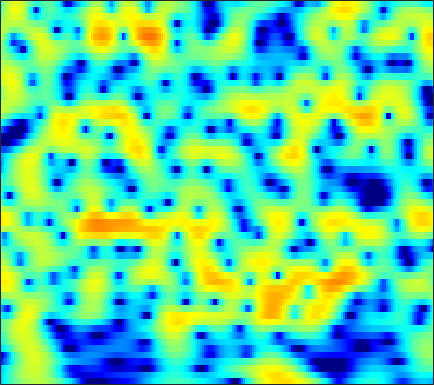

Data behind this chart, as committed beside it:
-6.6122, -5.6602, -4.5259, -3.5327, -2.8574, -2.0471, -1.3199, -0.82785, -0.23449, 0.28861, 0.74211, 1.0394, 1.3762, 1.6471, 1.8073, 1.9567, 2.0368, 2.0468, 1.9943, 1.8639, 1.657, 1.4496, 1.1029, 0.67256
-6.799, -5.814, -4.577, -3.435, -2.643, -1.672, -0.8017, -0.2137, 0.487, 1.091, 1.599, 1.915, 2.252, 2.491, 2.604, 2.663, 2.617, 2.512, 2.274, 1.92, 1.449, 1.014, 0.3244, -0.4968
-7.247, -6.38, -5.229, -4.095, -3.272, -2.221, -1.242, -0.5602, 0.2678, 0.996, 1.617, 2.008, 2.429, 2.729, 2.875, 2.959, 2.917, 2.801, 2.531, 2.127, 1.584, 1.085, 0.2925, -0.6516
-13.49, -12.15, -10.12, -8.047, -6.564, -4.746, -3.129, -2.05, -0.7839, 0.294, 1.191, 1.749, 2.348, 2.785, 3.009, 3.174, 3.189, 3.105, 2.87, 2.499, 1.998, 1.543, 0.8392, 0.03238
-16.45, -14.95, -12.08, -9.176, -7.216, -4.941, -3.019, -1.784, -0.3798, 0.7771, 1.709, 2.271, 2.852, 3.249, 3.43, 3.525, 3.454, 3.295, 2.947, 2.446, 1.799, 1.222, 0.3334, -0.683
-6.36, -5.646, -4.595, -3.463, -2.6, -1.472, -0.4064, 0.3299, 1.208, 1.956, 2.558, 2.905, 3.228, 3.387, 3.4, 3.274, 2.986, 2.667, 2.103, 1.38, 0.5023, -0.2632, -1.433, -2.781
-4.072, -3.232, -2.152, -1.132, -0.416, 0.4617, 1.238, 1.75, 2.329, 2.78, 3.097, 3.239, 3.296, 3.197, 3.02, 2.642, 2.105, 1.6, 0.7894, -0.171, -1.28, -2.207, -3.552, -5.01
-3.595, -2.454, -1.138, -0.01845, 0.7117, 1.556, 2.262, 2.697, 3.149, 3.446, 3.581, 3.572, 3.417, 3.091, 2.733, 2.099, 1.285, 0.5546, -0.5745, -1.885, -3.356, -4.566, -6.311, -8.226
-2.204, -1.314, -0.2427, 0.7095, 1.349, 2.106, 2.74, 3.135, 3.533, 3.771, 3.835, 3.761, 3.488, 2.997, 2.481, 1.586, 0.447, -0.5739, -2.15, -3.948, -5.917, -7.473, -9.584, -11.69
-1.613, -1.216, -0.6132, 0.09179, 0.6745, 1.485, 2.271, 2.802, 3.396, 3.836, 4.085, 4.123, 3.954, 3.501, 2.962, 1.961, 0.6027, -0.6917, -2.84, -5.644, -9.421, -13.24, -20.45, -22
-5.091, -5.625, -6.135, -5.741, -4.684, -2.732, -0.7375, 0.5971, 2.046, 3.139, 3.89, 4.235, 4.416, 4.285, 3.993, 3.344, 2.4, 1.498, 0.04011, -1.678, -3.542, -4.871, -6.271, -6.915
-8.114, -9.437, -12.29, -13.74, -10.92, -6.547, -3.32, -1.491, 0.4184, 1.806, 2.758, 3.233, 3.612, 3.75, 3.703, 3.448, 3.001, 2.559, 1.869, 1.113, 0.3098, -0.3039, -1.068, -1.725
-3.499, -3.267, -2.952, -2.481, -2.002, -1.211, -0.3299, 0.314, 1.075, 1.685, 2.126, 2.367, 2.563, 2.632, 2.606, 2.48, 2.26, 2.039, 1.669, 1.206, 0.6719, 0.2302, -0.4296, -1.17
0.8773, 1.085, 1.341, 1.547, 1.649, 1.71, 1.726, 1.706, 1.579, 1.348, 1.083, 0.9032, 0.6972, 0.5358, 0.4613, 0.4318, 0.4266, 0.3968, 0.2815, 0.05644, -0.2562, -0.5588, -1.056, -1.686
4.031, 4.14, 4.178, 4.065, 3.877, 3.473, 2.85, 2.225, 1.152, -0.1916, -1.819, -3.128, -4.591, -5.051, -4.633, -3.614, -2.639, -2.105, -1.696, -1.617, -1.811, -2.116, -2.649, -3.191
5.255, 5.402, 5.397, 5.183, 4.893, 4.303, 3.42, 2.536, 1.038, -0.9918, -3.861, -6.818, -12.09, -13.46, -9.859, -6.217, -4.137, -3.251, -2.754, -2.932, -3.824, -4.915, -6.894, -9.213
4.274, 4.49, 4.559, 4.395, 4.115, 3.557, 2.854, 2.23, 1.286, 0.2621, -0.7035, -1.357, -2.014, -2.242, -2.142, -1.856, -1.58, -1.494, -1.673, -2.288, -3.405, -4.662, -7.015, -9.855
3.097, 3.183, 3.066, 2.691, 2.217, 1.416, 0.5538, -0.09606, -0.8718, -1.315, -1.378, -1.267, -0.9681, -0.5212, -0.1864, 0.1787, 0.4526, 0.5616, 0.5285, 0.2889, -0.1112, -0.5266, -1.18, -1.778
2.181, 1.984, 1.434, 0.5308, -0.3748, -2.007, -4.302, -6.49, -9.704, -10.71, -8.063, -5.779, -3.3, -1.493, -0.4786, 0.5657, 1.31, 1.692, 2.014, 2.144, 2.097, 1.987, 1.768, 1.464
0.7054, 0.3533, -0.299, -1.151, -1.927, -3.289, -5.051, -6.566, -8.537, -8.896, -7.086, -5.349, -3.167, -1.444, -0.4274, 0.6578, 1.435, 1.848, 2.221, 2.416, 2.442, 2.388, 2.228, 1.956
-1.338, -1.761, -2.168, -2.415, -2.554, -2.638, -2.683, -2.695, -2.555, -2.204, -1.672, -1.121, -0.3447, 0.3957, 0.9156, 1.491, 1.91, 2.134, 2.291, 2.299, 2.18, 1.997, 1.643, 1.202
-5.411, -6.809, -7.139, -5.804, -4.508, -2.907, -1.645, -0.9174, -0.1034, 0.5506, 1.08, 1.451, 1.873, 2.226, 2.454, 2.658, 2.766, 2.779, 2.682, 2.447, 2.078, 1.68, 1.006, 0.1705
-5.872, -8.993, -9.608, -6.12, -3.761, -1.471, 0.003655, 0.8129, 1.556, 2.022, 2.361, 2.511, 2.645, 2.752, 2.781, 2.768, 2.682, 2.535, 2.246, 1.832, 1.277, 0.7993, 0.03644, -0.9493
2.324, 1.839, 1.522, 1.527, 1.678, 1.908, 2.037, 2.029, 1.823, 1.451, 0.9827, 0.6322, 0.2953, 0.1433, 0.1346, 0.1976, 0.1557, -0.003945, -0.4417, -1.123, -1.968, -2.579, -3.213, -3.529
5.409, 5.139, 4.732, 4.345, 4.018, 3.454, 2.761, 2.031, 0.7523, -0.9993, -3.451, -5.639, -8.14, -7.833, -6.219, -4.309, -3.279, -3.04, -3.516, -4.95, -7.605, -10.86, -15.71, -12.08
5.124, 4.906, 4.54, 4.111, 3.723, 3.113, 2.323, 1.565, 0.2657, -1.535, -3.94, -6.167, -8.666, -8.182, -6.441, -4.418, -3.212, -2.812, -2.918, -3.687, -4.981, -6.056, -6.872, -6.136
2.29, 2.015, 1.641, 1.232, 0.9895, 0.7505, 0.5384, 0.4084, 0.1472, -0.1633, -0.5545, -0.8101, -0.9937, -0.9738, -0.8037, -0.5372, -0.2799, -0.1973, -0.218, -0.3909, -0.6359, -0.8113, -0.9679, -0.9311
-1.542, -2.356, -3.685, -4.834, -5.168, -4.62, -3.321, -2.297, -1.09, -0.1447, 0.5575, 0.962, 1.353, 1.649, 1.797, 1.929, 1.958, 1.915, 1.768, 1.54, 1.248, 1.008, 0.7018, 0.4003
-3.754, -5.293, -8.576, -14.75, -22.04, -12.45, -6.737, -4.116, -1.66, 0.05786, 1.283, 1.967, 2.609, 3.033, 3.201, 3.28, 3.169, 2.994, 2.615, 2.1, 1.457, 0.9178, 0.1599, -0.6012
-2.806, -3.3, -3.943, -4.338, -4.247, -3.497, -2.216, -1.157, 0.206, 1.368, 2.309, 2.85, 3.375, 3.666, 3.747, 3.66, 3.363, 2.999, 2.317, 1.4, 0.2284, -0.8397, -2.54, -4.51
-2.819, -2.578, -2.208, -1.728, -1.289, -0.6054, 0.1774, 0.7821, 1.579, 2.286, 2.879, 3.213, 3.519, 3.622, 3.576, 3.321, 2.859, 2.351, 1.469, 0.3081, -1.166, -2.546, -4.82, -7.881
-4.828, -4.007, -2.934, -1.895, -1.156, -0.209, 0.6523, 1.26, 1.972, 2.585, 3.044, 3.297, 3.475, 3.481, 3.349, 3.005, 2.443, 1.889, 0.9604, -0.1653, -1.481, -2.554, -4.097, -5.647
-8.073, -6.378, -4.487, -2.832, -1.788, -0.5155, 0.5527, 1.272, 2.073, 2.74, 3.227, 3.494, 3.667, 3.657, 3.5, 3.11, 2.477, 1.865, 0.8383, -0.3629, -1.696, -2.688, -3.964, -4.99
-9.252, -7.363, -5.238, -3.495, -2.33, -0.9675, 0.2432, 1.038, 1.981, 2.757, 3.386, 3.726, 4.022, 4.086, 3.988, 3.615, 2.961, 2.244, 0.9699, -0.7289, -2.896, -4.801, -7.345, -8.777
-8.156, -7.326, -6.062, -4.849, -3.832, -2.582, -1.303, -0.4231, 0.7109, 1.697, 2.569, 3.096, 3.666, 4.008, 4.117, 4.009, 3.594, 3.033, 1.915, 0.2369, -2.199, -4.739, -9.534, -13.02
-11.45, -11.69, -11.51, -10.5, -9.545, -7.985, -6.452, -5.313, -3.868, -2.457, -1.195, -0.2903, 0.7307, 1.6, 2.09, 2.562, 2.755, 2.739, 2.471, 1.958, 1.264, 0.6779, 0.04952, -0.2074
-20.16, -26.04, -28.97, -21.68, -18.89, -16.5, -14.82, -13.47, -11.65, -9.643, -7.681, -6.235, -4.499, -2.928, -1.91, -0.7337, 0.2127, 0.7813, 1.357, 1.765, 2.052, 2.221, 2.446, 2.686
-16.24, -18.16, -20.2, -21.08, -22.06, -24.11, -26.71, -26.04, -22.11, -18.24, -14.99, -12.81, -10.05, -7.631, -5.979, -4.1, -2.486, -1.474, -0.2905, 0.7015, 1.545, 2.115, 2.766, 3.337
-9.998, -11.31, -13.28, -15.6, -17.64, -20.87, -24.12, -25.03, -25, -24.9, -22.84, -19.55, -14.85, -11.18, -8.914, -6.53, -4.614, -3.402, -1.976, -0.6904, 0.505, 1.334, 2.347, 3.242
-4.127, -5.031, -6.322, -7.861, -9.18, -10.9, -12.81, -14.35, -16.65, -19.05, -19.16, -16.64, -13.02, -10.29, -8.719, -7.245, -6.17, -5.463, -4.46, -3.14, -1.547, -0.3091, 1.259, 2.629
0.6715, 0.1834, -0.5497, -1.382, -2.104, -3.075, -4.038, -4.782, -5.593, -6.148, -6.36, -6.304, -6.084, -5.976, -6.133, -6.888, -8.642, -10.73, -13.69, -10.76, -5.998, -3.224, -0.462, 1.521
2.587, 2.48, 2.226, 1.898, 1.637, 1.174, 0.6754, 0.3139, -0.1849, -0.6759, -1.118, -1.482, -2.007, -2.658, -3.338, -4.546, -6.187, -7.632, -8.815, -7.665, -5.092, -3.25, -1.205, 0.2682
1.894, 2.179, 2.457, 2.59, 2.608, 2.519, 2.304, 2.087, 1.716, 1.28, 0.7861, 0.3957, -0.1715, -0.7811, -1.239, -1.847, -2.365, -2.645, -2.776, -2.577, -2.144, -1.735, -1.251, -0.9332
0.3126, 1.166, 2.055, 2.64, 2.883, 3.04, 2.991, 2.818, 2.463, 1.987, 1.399, 0.9264, 0.2881, -0.3177, -0.706, -1.102, -1.353, -1.432, -1.447, -1.397, -1.337, -1.332, -1.474, -1.817
-0.004815, 1.236, 2.422, 3.2, 3.555, 3.745, 3.663, 3.431, 2.907, 2.146, 1.188, 0.3535, -0.8169, -1.88, -2.485, -2.846, -2.71, -2.4, -1.9, -1.482, -1.241, -1.237, -1.456, -1.997
1.902, 2.741, 3.575, 4.123, 4.361, 4.404, 4.157, 3.792, 3.022, 1.884, 0.3234, -1.198, -3.902, -7.633, -10.84, -11.5, -7.833, -5.523, -3.352, -1.993, -1.268, -1.062, -1.181, -1.749
2.922, 3.359, 3.812, 4.064, 4.111, 4.006, 3.669, 3.253, 2.474, 1.416, -0.002086, -1.347, -3.56, -6.194, -7.977, -8.307, -6.322, -4.632, -2.847, -1.638, -0.9605, -0.7574, -0.9116, -1.506
2.348, 2.616, 2.853, 2.921, 2.853, 2.637, 2.282, 1.922, 1.339, 0.6713, -0.05963, -0.6289, -1.334, -1.885, -2.108, -2.089, -1.734, -1.324, -0.7534, -0.2874, -0.009969, 0.02295, -0.1841, -0.6966
1.372, 1.54, 1.578, 1.437, 1.22, 0.8064, 0.2998, -0.1046, -0.6323, -1.084, -1.368, -1.462, -1.408, -1.171, -0.8985, -0.4563, 0.0293, 0.3923, 0.8237, 1.14, 1.309, 1.311, 1.164, 0.8032
0.6709, 0.626, 0.2819, -0.302, -0.8309, -1.706, -2.704, -3.479, -4.499, -5.326, -5.57, -5.182, -4.138, -2.771, -1.726, -0.4856, 0.5531, 1.185, 1.843, 2.292, 2.531, 2.587, 2.512, 2.269
0.3652, -0.1558, -1.167, -2.517, -3.681, -5.253, -6.81, -8.118, -10.45, -14.54, -21.71, -16.58, -9.431, -5.189, -2.949, -0.7334, 0.8482, 1.72, 2.544, 3.049, 3.285, 3.321, 3.185, 2.925
0.8367, -0.2374, -2.225, -5.064, -7.93, -12.18, -13.41, -12.06, -10.7, -10.11, -9.305, -7.866, -5.271, -2.659, -1.007, 0.7766, 2.087, 2.775, 3.367, 3.614, 3.57, 3.36, 2.9, 2.3
2.197, 1.251, -0.5491, -3.045, -5.453, -8.661, -9.216, -7.67, -5.426, -3.662, -2.225, -1.256, -0.01103, 1.142, 1.902, 2.735, 3.324, 3.592, 3.684, 3.461, 2.884, 2.193, 0.9467, -0.7248
2.535, 2.182, 1.531, 0.787, 0.2266, -0.329, -0.5556, -0.4601, -0.1149, 0.3682, 0.8522, 1.178, 1.582, 1.894, 2.075, 2.224, 2.248, 2.188, 1.935, 1.434, 0.5766, -0.3649, -2.203, -4.987
1.715, 1.872, 2.039, 2.125, 2.171, 2.168, 2.152, 2.12, 2.059, 1.944, 1.738, 1.519, 1.117, 0.6321, 0.2512, -0.2112, -0.5433, -0.7106, -0.8538, -1.044, -1.406, -1.853, -2.745, -3.913
0.01796, 0.8928, 1.897, 2.653, 3.069, 3.429, 3.586, 3.561, 3.35, 2.899, 2.188, 1.455, 0.1464, -1.548, -3.059, -5.058, -6.108, -5.825, -4.605, -3.383, -2.549, -2.219, -2.098, -2.282
-2.348, -0.4195, 1.411, 2.698, 3.367, 3.971, 4.254, 4.282, 4.051, 3.507, 2.602, 1.63, -0.1258, -2.666, -5.364, -11.07, -17.98, -12.53, -7.197, -4.319, -2.683, -1.969, -1.501, -1.47
-1.771, -0.4468, 1.02, 2.138, 2.773, 3.359, 3.667, 3.728, 3.585, 3.19, 2.537, 1.877, 0.7722, -0.5402, -1.575, -2.792, -3.453, -3.454, -2.955, -2.28, -1.717, -1.446, -1.367, -1.613
